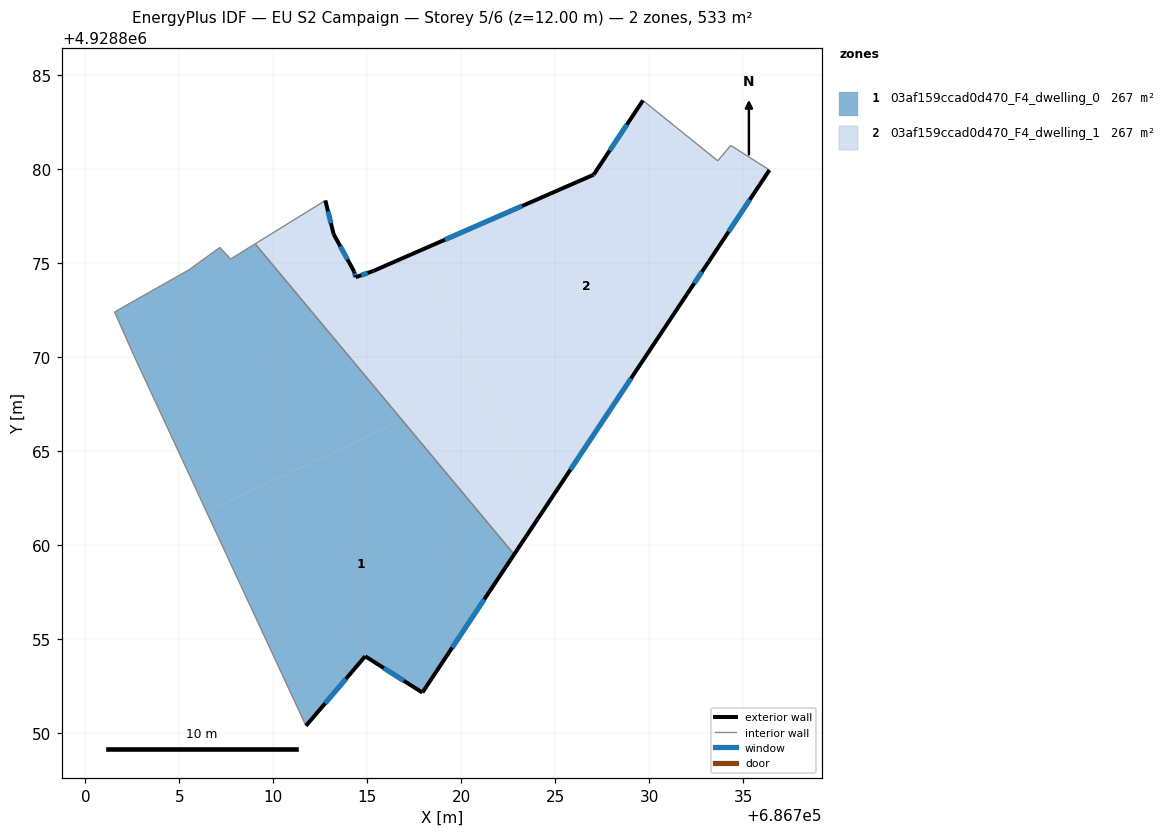
=== STOREY PLAN SPEC (per zone: floor XY polygon, exterior-wall plan segments, windows/doors) ===
zone 1: 03af159ccad0d470_F4_dwelling_0  (266.7 m²)
  floor: (686716.85, 4928866.65) (686709.03, 4928876.04) (686707.72, 4928875.24) (686707.15, 4928875.85) (686705.51, 4928874.66) (686701.55, 4928872.42) (686702.57, 4928870.12) (686706.43, 4928861.81)
  floor: (686717.92, 4928852.18) (686722.80, 4928859.52) (686716.85, 4928866.65) (686706.43, 4928861.81) (686711.73, 4928850.41) (686714.88, 4928854.11)
  exterior wall: (686722.80, 4928859.52) – (686717.92, 4928852.18)  [8.8 m]
    window: (686721.21, 4928857.14) – (686719.51, 4928854.57)  [3.2 m²]
  exterior wall: (686717.92, 4928852.18) – (686714.88, 4928854.11)  [3.6 m]
    window: (686716.93, 4928852.81) – (686715.87, 4928853.48)  [1.3 m²]
  exterior wall: (686714.88, 4928854.11) – (686711.73, 4928850.41)  [4.9 m]
    window: (686713.86, 4928852.91) – (686712.76, 4928851.61)  [1.8 m²]
  interior walls: 7
zone 2: 03af159ccad0d470_F4_dwelling_1  (266.7 m²)
  floor: (686724.25, 4928861.70) (686732.01, 4928873.39) (686733.16, 4928875.11) (686736.38, 4928879.97) (686734.32, 4928881.28) (686733.63, 4928880.46) (686729.65, 4928883.67) (686727.03, 4928879.72) (686717.76, 4928875.67)
  floor: (686723.08, 4928864.23) (686717.76, 4928875.67) (686715.31, 4928874.60) (686714.37, 4928874.27) (686714.29, 4928874.57) (686713.20, 4928876.56) (686712.76, 4928878.35) (686709.03, 4928876.04) (686716.85, 4928866.65) (686721.04, 4928868.60)
  floor: (686722.80, 4928859.52) (686724.25, 4928861.70) (686721.04, 4928868.60) (686716.85, 4928866.65)
  exterior wall: (686714.29, 4928874.57) – (686714.37, 4928874.27)  [0.3 m]
    window: (686714.32, 4928874.47) – (686714.35, 4928874.37)  [0.1 m²]
  exterior wall: (686714.37, 4928874.27) – (686715.31, 4928874.60)  [1.0 m]
    window: (686714.68, 4928874.38) – (686715.01, 4928874.49)  [0.4 m²]
  exterior wall: (686715.31, 4928874.60) – (686727.03, 4928879.72)  [12.8 m]
    window: (686719.12, 4928876.26) – (686723.22, 4928878.05)  [4.7 m²]
  exterior wall: (686727.03, 4928879.72) – (686729.65, 4928883.67)  [4.7 m]
    window: (686727.88, 4928881.00) – (686728.80, 4928882.38)  [1.7 m²]
  exterior wall: (686736.38, 4928879.97) – (686733.16, 4928875.11)  [5.8 m]
    window: (686735.33, 4928878.39) – (686734.21, 4928876.69)  [2.1 m²]
  exterior wall: (686733.16, 4928875.11) – (686732.01, 4928873.39)  [2.1 m]
    window: (686732.79, 4928874.55) – (686732.39, 4928873.95)  [0.8 m²]
  exterior wall: (686732.01, 4928873.39) – (686722.80, 4928859.52)  [16.6 m]
    window: (686729.02, 4928868.88) – (686725.80, 4928864.03)  [6.1 m²]
  exterior wall: (686712.76, 4928878.35) – (686713.20, 4928876.56)  [1.8 m]
    window: (686712.91, 4928877.77) – (686713.06, 4928877.14)  [0.7 m²]
  exterior wall: (686713.20, 4928876.56) – (686714.29, 4928874.57)  [2.3 m]
    window: (686713.56, 4928875.91) – (686713.94, 4928875.22)  [0.8 m²]
  interior walls: 5

=== DERIVED (storey summary) ===
Building: EU S2 Campaign
Storey: 5 of 6  (floor level z = 12.00 m)
Storey gross floor area: 533.3 m²
Zones on this storey: 2
  - 03af159ccad0d470_F4_dwelling_0: floor 266.7 m²; exterior wall 17.3 m (51.8 m²); 3 window(s) 6.3 m²; WWR 12.2%
  - 03af159ccad0d470_F4_dwelling_1: floor 266.7 m²; exterior wall 47.5 m (142.5 m²); 9 window(s) 17.4 m²; WWR 12.2%
Zone adjacency (shared interzone walls):
  - 03af159ccad0d470_F4_dwelling_0 ↔ 03af159ccad0d470_F4_dwelling_1